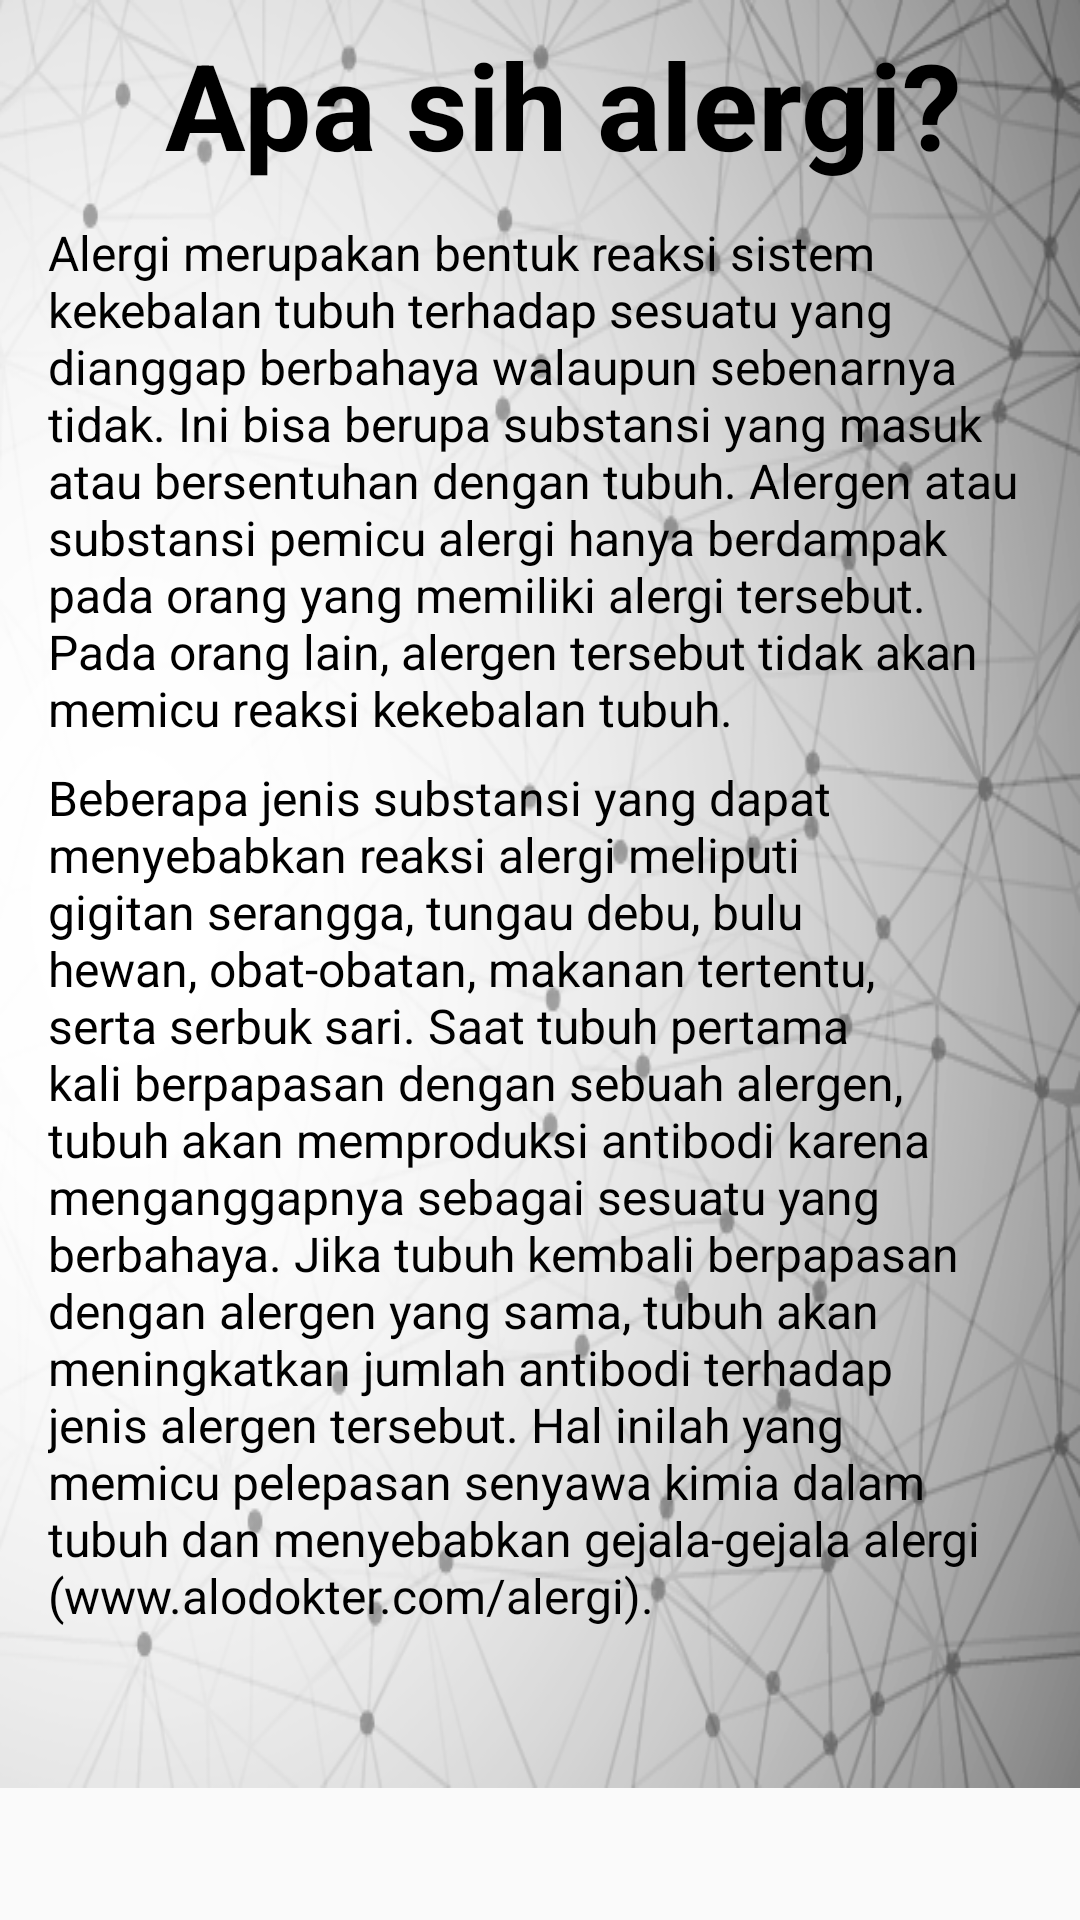

Here is an Android app screen rendered from its layout file. Give the layout XML and the strings, colors and styles it references.
<!-- AndroidManifest.xml: application theme AppTheme -->
<!-- res/layout/activity_pengenalan.xml -->
<?xml version="1.0" encoding="utf-8"?>
<ScrollView
    xmlns:android="http://schemas.android.com/apk/res/android"
    android:layout_width="match_parent"
    android:layout_height="match_parent">

    <LinearLayout
        xmlns:android="http://schemas.android.com/apk/res/android"
        xmlns:tools="http://schemas.android.com/tools"
        android:id="@+id/activity_pengenalan"
        android:layout_width="match_parent"
        android:layout_height="match_parent"
        android:paddingTop="8dp"
        android:paddingLeft="8dp"
        android:paddingRight="8dp"
        android:paddingBottom="8dp"
        tools:context="sjn_tech.alergiku.Pengenalan"
        android:weightSum="1"
        android:orientation="vertical"
        android:background="@drawable/background2">

        <TextView
            android:layout_width="wrap_content"
            android:layout_height="wrap_content"
            android:text="Apa sih alergi?"
            android:textSize="40sp"
            android:textStyle="bold"
            android:textColor="@color/hitam"
            android:layout_marginLeft="8dp"
            android:layout_marginBottom="8dp"
            android:layout_gravity="center"/>

        <TextView
            android:id="@+id/txt_paragraf1"
            android:layout_width="match_parent"
            android:layout_height="wrap_content"
            android:layout_marginTop="4dp"
            android:layout_marginLeft="8dp"
            android:layout_marginRight="8dp"
            android:layout_marginBottom="4dp"
            android:text="@string/paragraf1"
            android:textSize="16sp"
            android:gravity="left|right"
            android:textColor="@color/hitam"/>

        <TextView
            android:id="@+id/txt_paragraf2"
            android:layout_width="match_parent"
            android:layout_height="wrap_content"
            android:layout_marginTop="4dp"
            android:layout_marginLeft="8dp"
            android:layout_marginRight="8dp"
            android:layout_marginBottom="16dp"
            android:text="@string/paragraf2"
            android:textSize="16sp"
            android:textColor="@color/hitam"/>
    </LinearLayout>

</ScrollView>
<!-- resources referenced by this layout -->
<resources>
  <color name="hitam">#000000</color>
  <!-- drawable background2: png bitmap (drawable, 187780 bytes) -->
  <string name="paragraf1">Alergi merupakan bentuk reaksi sistem kekebalan tubuh terhadap sesuatu yang dianggap berbahaya walaupun sebenarnya tidak. Ini bisa berupa substansi yang masuk atau bersentuhan dengan tubuh. Alergen atau substansi pemicu alergi hanya berdampak pada orang yang memiliki alergi tersebut. Pada orang lain, alergen tersebut tidak akan memicu reaksi kekebalan tubuh.</string>
  <string name="paragraf2">Beberapa jenis substansi yang dapat menyebabkan reaksi alergi meliputi gigitan serangga, tungau debu, bulu hewan, obat-obatan, makanan tertentu, serta serbuk sari. Saat tubuh pertama kali berpapasan dengan sebuah alergen, tubuh akan memproduksi antibodi karena menganggapnya sebagai sesuatu yang berbahaya. Jika tubuh kembali berpapasan dengan alergen yang sama, tubuh akan meningkatkan jumlah antibodi terhadap jenis alergen tersebut. Hal inilah yang memicu pelepasan senyawa kimia dalam tubuh dan menyebabkan gejala-gejala alergi (www.alodokter.com/alergi).</string>
  <style name="AppTheme" parent="Theme.AppCompat.Light.DarkActionBar">
          
          <item name="colorPrimary">@color/colorPrimary</item>
          <item name="colorPrimaryDark">@color/colorPrimaryDark</item>
          <item name="colorAccent">@color/colorAccent</item>
      </style>
  <color name="colorPrimary">#2f318b</color>
  <color name="colorPrimaryDark">#2f318b</color>
  <color name="colorAccent">#f08519</color>
</resources>
